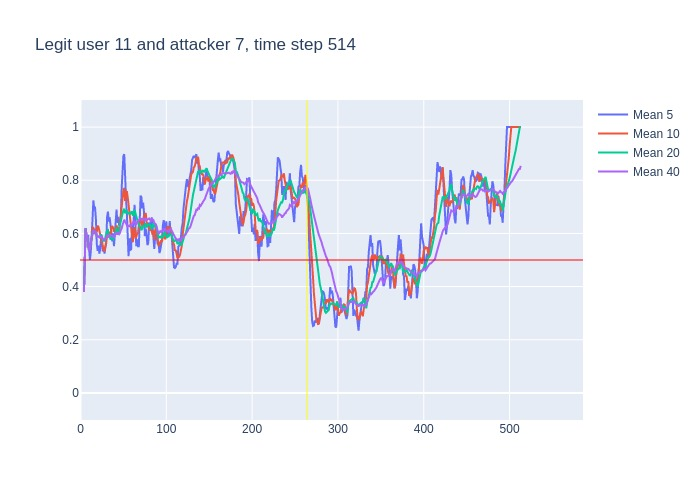

The file beside this chart, header and first rows:
, time, confidence, avg_5_conf, avg_10_conf, avg_20_conf, avg_40_conf, real_user, predicted, user_count
0, 3, 0.38, , , , , 11, 11, 16
1, 4, 0.77, 0.38, 0.38, 0.38, 0.38, 11, 11, 16
2, 5, 0.71, 0.575, 0.575, 0.575, 0.575, 11, 11, 16
3, 6, 0.5, 0.62, 0.62, 0.62, 0.62, 11, 11, 16
4, 7, 0.58, 0.59, 0.59, 0.59, 0.59, 11, 11, 16
5, 8, 0.39, 0.588, 0.588, 0.588, 0.588, 11, 11, 16
6, 9, 0.41, 0.59, 0.555, 0.555, 0.555, 11, 11, 16
7, 10, 0.62, 0.518, 0.5343, 0.5343, 0.5343, 11, 11, 16
8, 11, 0.66, 0.5, 0.545, 0.545, 0.545, 11, 11, 16
9, 12, 0.8, 0.532, 0.5578, 0.5578, 0.5578, 11, 11, 16
10, 13, 0.77, 0.576, 0.582, 0.582, 0.582, 11, 11, 16
11, 14, 0.77, 0.652, 0.621, 0.5991, 0.5991, 11, 11, 16
12, 15, 0.47, 0.724, 0.621, 0.6133, 0.6133, 11, 11, 16
13, 16, 0.67, 0.694, 0.597, 0.6023, 0.6023, 11, 11, 16
14, 17, 0.57, 0.696, 0.614, 0.6071, 0.6071, 11, 11, 16
15, 18, 0.32, 0.65, 0.613, 0.6047, 0.6047, 11, 10, 16
16, 19, 0.64, 0.56, 0.606, 0.5869, 0.5869, 11, 11, 16
17, 20, 0.57, 0.534, 0.629, 0.59, 0.59, 11, 11, 16
18, 21, 0.52, 0.554, 0.624, 0.5889, 0.5889, 11, 11, 16
19, 22, 0.66, 0.524, 0.61, 0.5853, 0.5853, 11, 11, 16
20, 23, 0.52, 0.542, 0.596, 0.589, 0.589, 11, 11, 16
21, 24, 0.63, 0.582, 0.571, 0.596, 0.5857, 11, 11, 16
22, 25, 0.33, 0.58, 0.557, 0.589, 0.5877, 11, 11, 16
23, 26, 0.6, 0.532, 0.543, 0.57, 0.5765, 11, 11, 16
24, 27, 0.54, 0.548, 0.536, 0.575, 0.5775, 11, 11, 16
25, 28, 0.64, 0.524, 0.533, 0.573, 0.576, 11, 11, 16
26, 29, 0.7, 0.548, 0.565, 0.5855, 0.5785, 11, 11, 16
27, 30, 0.83, 0.562, 0.571, 0.6, 0.583, 11, 11, 16
28, 31, 0.7, 0.662, 0.597, 0.6105, 0.5918, 11, 11, 16
29, 32, 0.35, 0.682, 0.615, 0.6125, 0.5955, 11, 11, 16
30, 33, 0.72, 0.644, 0.584, 0.59, 0.5873, 11, 11, 16
31, 34, 0.56, 0.66, 0.604, 0.5875, 0.5916, 11, 11, 16
32, 35, 0.6, 0.632, 0.597, 0.577, 0.5906, 11, 11, 16
33, 36, 0.62, 0.586, 0.624, 0.5835, 0.5909, 11, 11, 16
34, 37, 0.5, 0.57, 0.626, 0.581, 0.5918, 11, 11, 16
35, 38, 0.48, 0.6, 0.622, 0.5775, 0.5891, 11, 11, 16
36, 39, 0.78, 0.552, 0.606, 0.5855, 0.5861, 11, 11, 16
37, 40, 0.83, 0.596, 0.614, 0.5925, 0.5914, 11, 11, 16
38, 41, 0.86, 0.642, 0.614, 0.6055, 0.5976, 11, 11, 16
39, 42, 0.25, 0.69, 0.63, 0.6225, 0.6044, 11, 23, 16
40, 43, 0.59, 0.64, 0.62, 0.602, 0.5955, 11, 11, 16
41, 44, 0.62, 0.662, 0.607, 0.6055, 0.6008, 11, 11, 16
42, 45, 0.9, 0.63, 0.613, 0.605, 0.597, 11, 11, 16
43, 46, 0.92, 0.644, 0.643, 0.6335, 0.6018, 11, 11, 16
44, 47, 0.83, 0.656, 0.673, 0.6495, 0.6123, 11, 11, 16
45, 48, 0.94, 0.772, 0.706, 0.664, 0.6185, 11, 11, 16
46, 49, 0.87, 0.842, 0.752, 0.679, 0.6322, 11, 11, 16
47, 50, 0.93, 0.892, 0.761, 0.6875, 0.6438, 11, 11, 16
48, 51, 0.37, 0.898, 0.771, 0.6925, 0.6515, 11, 11, 16
49, 52, 0.57, 0.788, 0.722, 0.676, 0.6443, 11, 11, 16
50, 53, 0.64, 0.736, 0.754, 0.687, 0.6385, 11, 11, 16
51, 54, 0.39, 0.676, 0.759, 0.683, 0.6352, 11, 11, 16
52, 55, 0.6, 0.58, 0.736, 0.6745, 0.6258, 11, 11, 16
53, 56, 0.71, 0.514, 0.706, 0.6745, 0.629, 11, 11, 16
54, 57, 0.35, 0.582, 0.685, 0.679, 0.63, 11, 8, 16
55, 58, 0.65, 0.538, 0.637, 0.6715, 0.6245, 11, 11, 16
56, 59, 0.8, 0.54, 0.608, 0.68, 0.6328, 11, 11, 16
57, 60, 0.59, 0.622, 0.601, 0.681, 0.6368, 11, 11, 16
58, 61, 0.86, 0.62, 0.567, 0.669, 0.6373, 11, 11, 16
59, 62, 0.64, 0.65, 0.616, 0.669, 0.6458, 11, 11, 16
... 451 more rows
